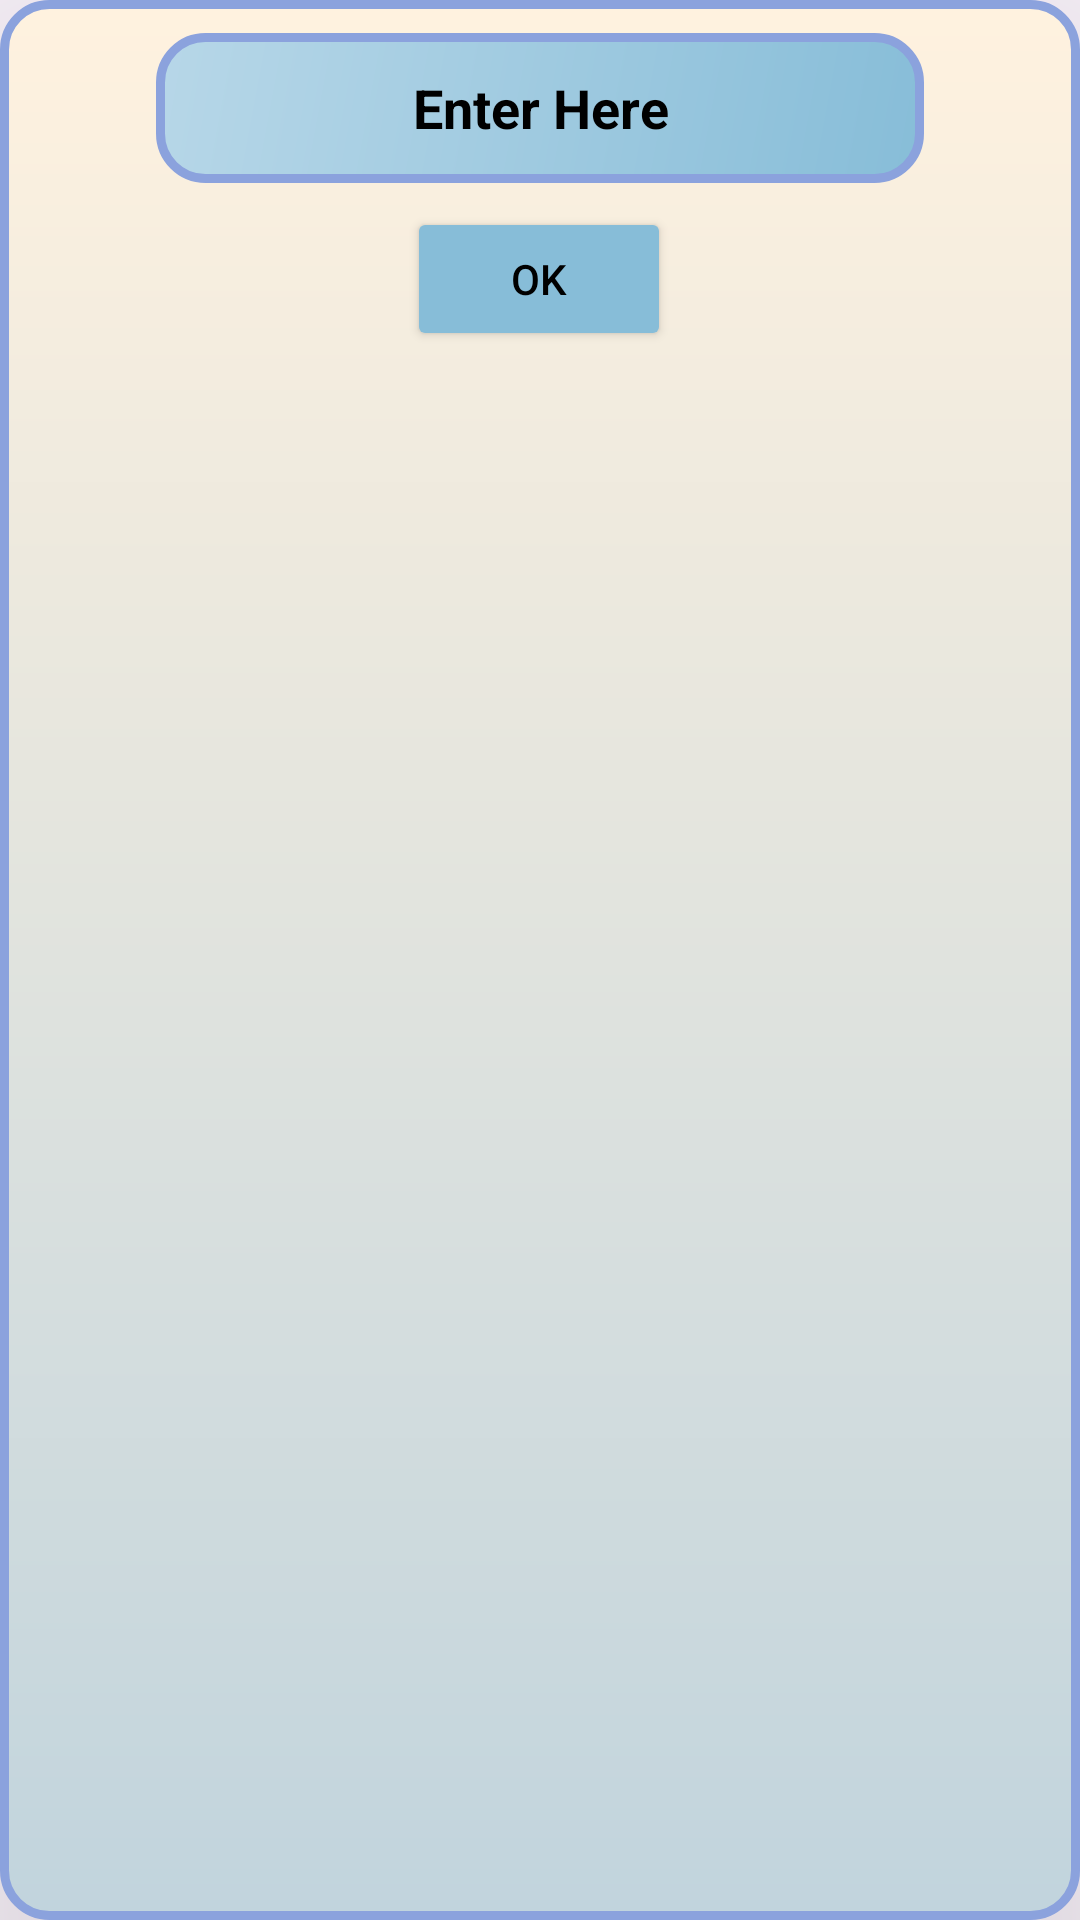

Layout XML and referenced resources for this Android screen:
<!-- AndroidManifest.xml: application theme Theme.Mind -->
<!-- res/layout/popup_layout.xml -->
<?xml version="1.0" encoding="utf-8"?>
<androidx.constraintlayout.widget.ConstraintLayout xmlns:android="http://schemas.android.com/apk/res/android"
    xmlns:app="http://schemas.android.com/apk/res-auto"
    xmlns:tools="http://schemas.android.com/tools"
    android:id="@+id/popLayout"
    android:layout_width="wrap_content"
    android:layout_height="wrap_content"
    android:background="@drawable/popup_arkaplan"
    android:elevation="80dp"
    android:paddingHorizontal="15dp">

    <Button
        android:id="@+id/buttonPopupGonder"
        android:layout_width="wrap_content"
        android:layout_height="wrap_content"
        android:layout_marginTop="8dp"
        android:backgroundTint="@color/arkaplan_rengi"
        android:text="@string/popup_buton_tamam_en"
        android:textAlignment="center"
        android:textColor="@color/metin_rengi"
        android:textColorHint="@color/metin_rengi"
        app:cornerRadius="15dp"
        app:layout_constraintEnd_toEndOf="parent"
        app:layout_constraintHorizontal_bias="0.498"
        app:layout_constraintStart_toStartOf="parent"
        app:layout_constraintTop_toBottomOf="@+id/editTextPopupİstek" />

    <EditText
        android:id="@+id/editTextPopupİstek"
        android:layout_width="256dp"
        android:layout_height="50dp"
        android:layout_marginTop="10dp"
        android:background="@drawable/edit_text_cerceve_rengi"
        android:ems="10"
        android:hint="@string/popup_etBurayaGiriniz_en"
        android:inputType="text"
        android:padding="5dp"
        android:textAlignment="center"
        android:textColor="@color/metin_rengi"
        android:textColorHint="@color/metin_rengi"
        android:textStyle="bold"
        app:layout_constraintEnd_toEndOf="parent"
        app:layout_constraintStart_toStartOf="parent"
        app:layout_constraintTop_toTopOf="parent" />
</androidx.constraintlayout.widget.ConstraintLayout>
<!-- resources referenced by this layout -->
<resources>
  <color name="arkaplan_rengi">#87bdd8</color>
  <color name="metin_rengi">#FF000000</color>
  <!-- drawable edit_text_cerceve_rengi (drawable) -->
  <?xml version="1.0" encoding="utf-8"?>
  <shape xmlns:android="http://schemas.android.com/apk/res/android">
      <stroke android:width="3dp" android:color="@color/ikincil_mavi" />
      <solid android:color="@color/arkaplan_rengi" />
      <gradient
          android:angle="135"
          android:startColor="@color/arkaplan_rengi"
          android:endColor="@color/acik_mavi"
          android:type="linear"/>
      <padding
          android:left="1dp"
          android:right="1dp"
          android:bottom="1dp"
          android:top="1dp" />
      <corners
          android:radius="15dp"/>
  
  </shape>
  <!-- drawable popup_arkaplan (drawable) -->
  <?xml version="1.0" encoding="utf-8"?>
  <shape xmlns:android="http://schemas.android.com/apk/res/android">
      <stroke android:width="3dp" android:color="@color/ikincil_mavi" />
      <gradient
          android:angle="-90"
          android:startColor="@color/uygulama_rengi"
          android:endColor="#C1D4DD"
          android:type="linear"/>
      <padding
          android:left="1dp"
          android:right="1dp"
          android:bottom="1dp"
          android:top="1dp" />
      <corners
          android:radius="15dp"/>
  
  </shape>
  <string name="popup_buton_tamam_en">OK</string>
  <string name="popup_etBurayaGiriniz_en">Enter Here</string>
  <style name="Theme.Mind" parent="Base.Theme.Mind" />
  <color name="ikincil_mavi">#8BA2DD</color>
  <color name="acik_mavi">#b7d7e8</color>
  <color name="uygulama_rengi">#fff2df</color>
  <style name="Base.Theme.Mind" parent="Theme.Material3.DayNight.NoActionBar">
          
          
  
          
          <item name="android:itemTextAppearance">@style/MyMenuItemTextStyle</item>
          <item name="actionMenuTextColor">@color/metin_rengi</item>
          <item name="popupMenuBackground">@color/uygulama_rengi</item>
      </style>
  <style name="MyMenuItemTextStyle" parent="TextAppearance.AppCompat.Widget.ActionBar.Menu">
              <item name="android:textColor">@color/metin_rengi</item>
              <item name="titleTextColor">@color/metin_rengi</item>
              <item name="android:textStyle">bold</item>
  
          </style>
</resources>
